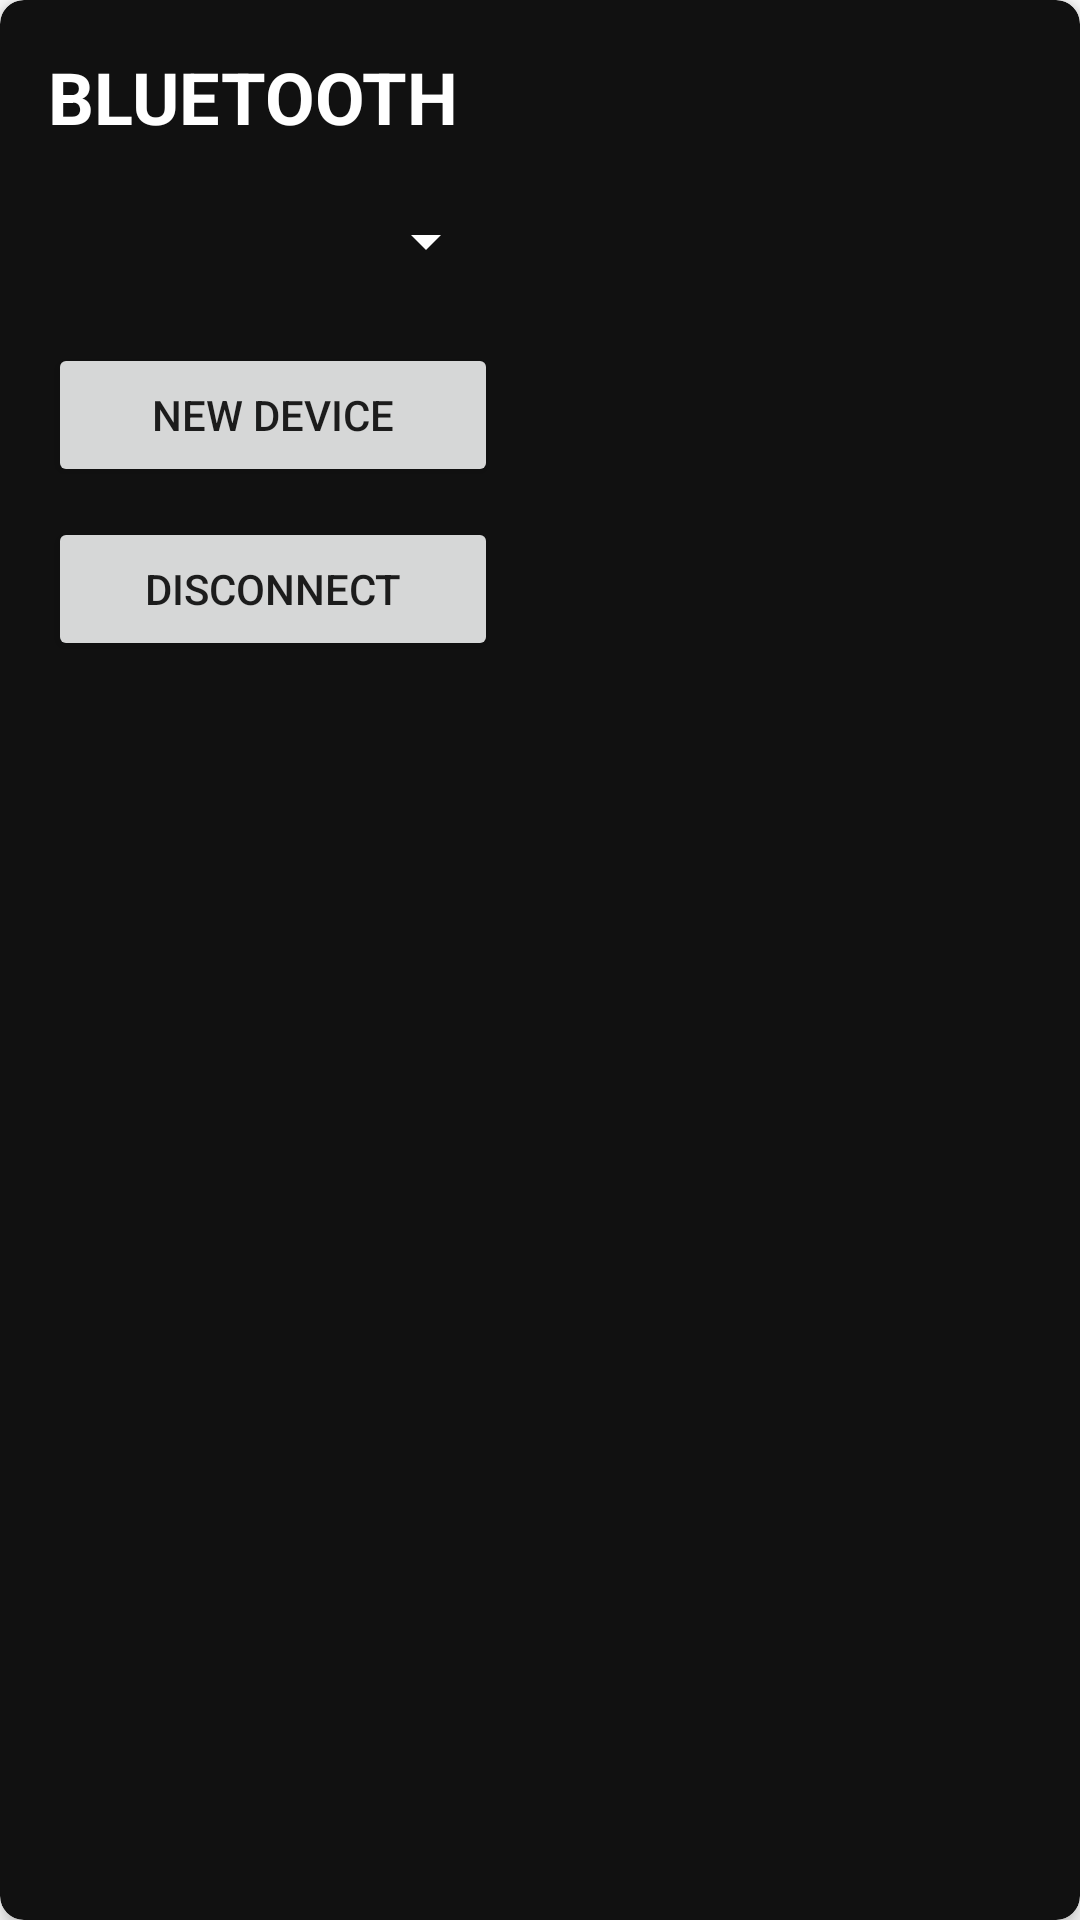

Reconstruct the res/layout file that produces this screen, plus the resources it refers to.
<!-- AndroidManifest.xml: application theme Theme.MyEmptyApp -->
<!-- res/layout/layout_bluetooth.xml -->
<?xml version="1.0" encoding="utf-8"?>
<androidx.cardview.widget.CardView xmlns:android="http://schemas.android.com/apk/res/android"
    xmlns:app="http://schemas.android.com/apk/res-auto"
    android:layout_width="match_parent"
    android:layout_height="wrap_content"
    app:cardCornerRadius="8dp"
    app:cardElevation="4dp"
    app:cardBackgroundColor="@color/square_color"
    android:layout_margin="16dp">

    <RelativeLayout
        android:layout_width="match_parent"
        android:layout_height="wrap_content"
        android:padding="16dp">

        
        <TextView
            android:id="@+id/text_bluetooth"
            android:layout_width="wrap_content"
            android:layout_height="wrap_content"
            android:textColor="#FFFFFF"
            android:textSize="24sp"
            android:textStyle="bold"
            android:text="@string/bluetooth"
            android:layout_gravity="start"
            android:layout_marginBottom="8dp"/>

        
        <Spinner
            android:id="@+id/spinnerPreviouslyConnectedDevices"
            android:layout_width="150dp"
            android:layout_height="48dp"
            android:layout_below="@id/text_bluetooth"
            android:layout_alignParentStart="true"
            android:backgroundTint="@color/white"
            android:spinnerMode="dropdown" />

        
        <Button
            android:id="@+id/btnConnectNewDevice"
            android:layout_width="0dp"
            android:layout_height="wrap_content"
            android:layout_below="@id/spinnerPreviouslyConnectedDevices"
            android:layout_alignStart="@id/spinnerPreviouslyConnectedDevices"
            android:layout_alignEnd="@id/spinnerPreviouslyConnectedDevices"
            android:layout_marginTop="10dp"
            android:text="New device" />

        
        <Button
            android:id="@+id/btnDisconnectDevice"
            android:layout_width="0dp"
            android:layout_height="wrap_content"
            android:layout_below="@id/btnConnectNewDevice"
            android:layout_alignStart="@id/btnConnectNewDevice"
            android:layout_alignEnd="@id/btnConnectNewDevice"
            android:layout_marginTop="10dp"
            android:text="Disconnect" />

        
        <androidx.recyclerview.widget.RecyclerView
            android:id="@+id/recyclerViewBluetoothDevices"
            android:layout_width="200dp"
            android:layout_height="220dp"
            android:layout_below="@id/text_bluetooth"
            android:layout_toEndOf="@id/btnConnectNewDevice"
            android:layout_marginStart="16dp"
            app:layoutManager="androidx.recyclerview.widget.LinearLayoutManager" />

    </RelativeLayout>
</androidx.cardview.widget.CardView>
<!-- resources referenced by this layout -->
<resources>
  <color name="square_color">#111111</color>
  <color name="white">#FFFFFFFF</color>
  <string name="bluetooth">BLUETOOTH</string>
  <style name="Theme.MyEmptyApp" parent="Theme.MaterialComponents.DayNight.DarkActionBar">
          
          <item name="colorPrimary">@color/statusbar_color</item>
          <item name="colorPrimaryVariant">@color/background_color</item>
          <item name="colorOnPrimary">@color/white</item>
          
          <item name="colorSecondary">@color/teal_200</item>
          <item name="colorSecondaryVariant">@color/teal_700</item>
          <item name="colorOnSecondary">@color/white</item>
          
          <item name="android:statusBarColor">?attr/colorPrimaryVariant</item>
          
      </style>
  <color name="statusbar_color">#44D62C</color>
  <color name="background_color">#222222</color>
  <color name="teal_200">#FF03DAC5</color>
  <color name="teal_700">#FF018786</color>
</resources>
